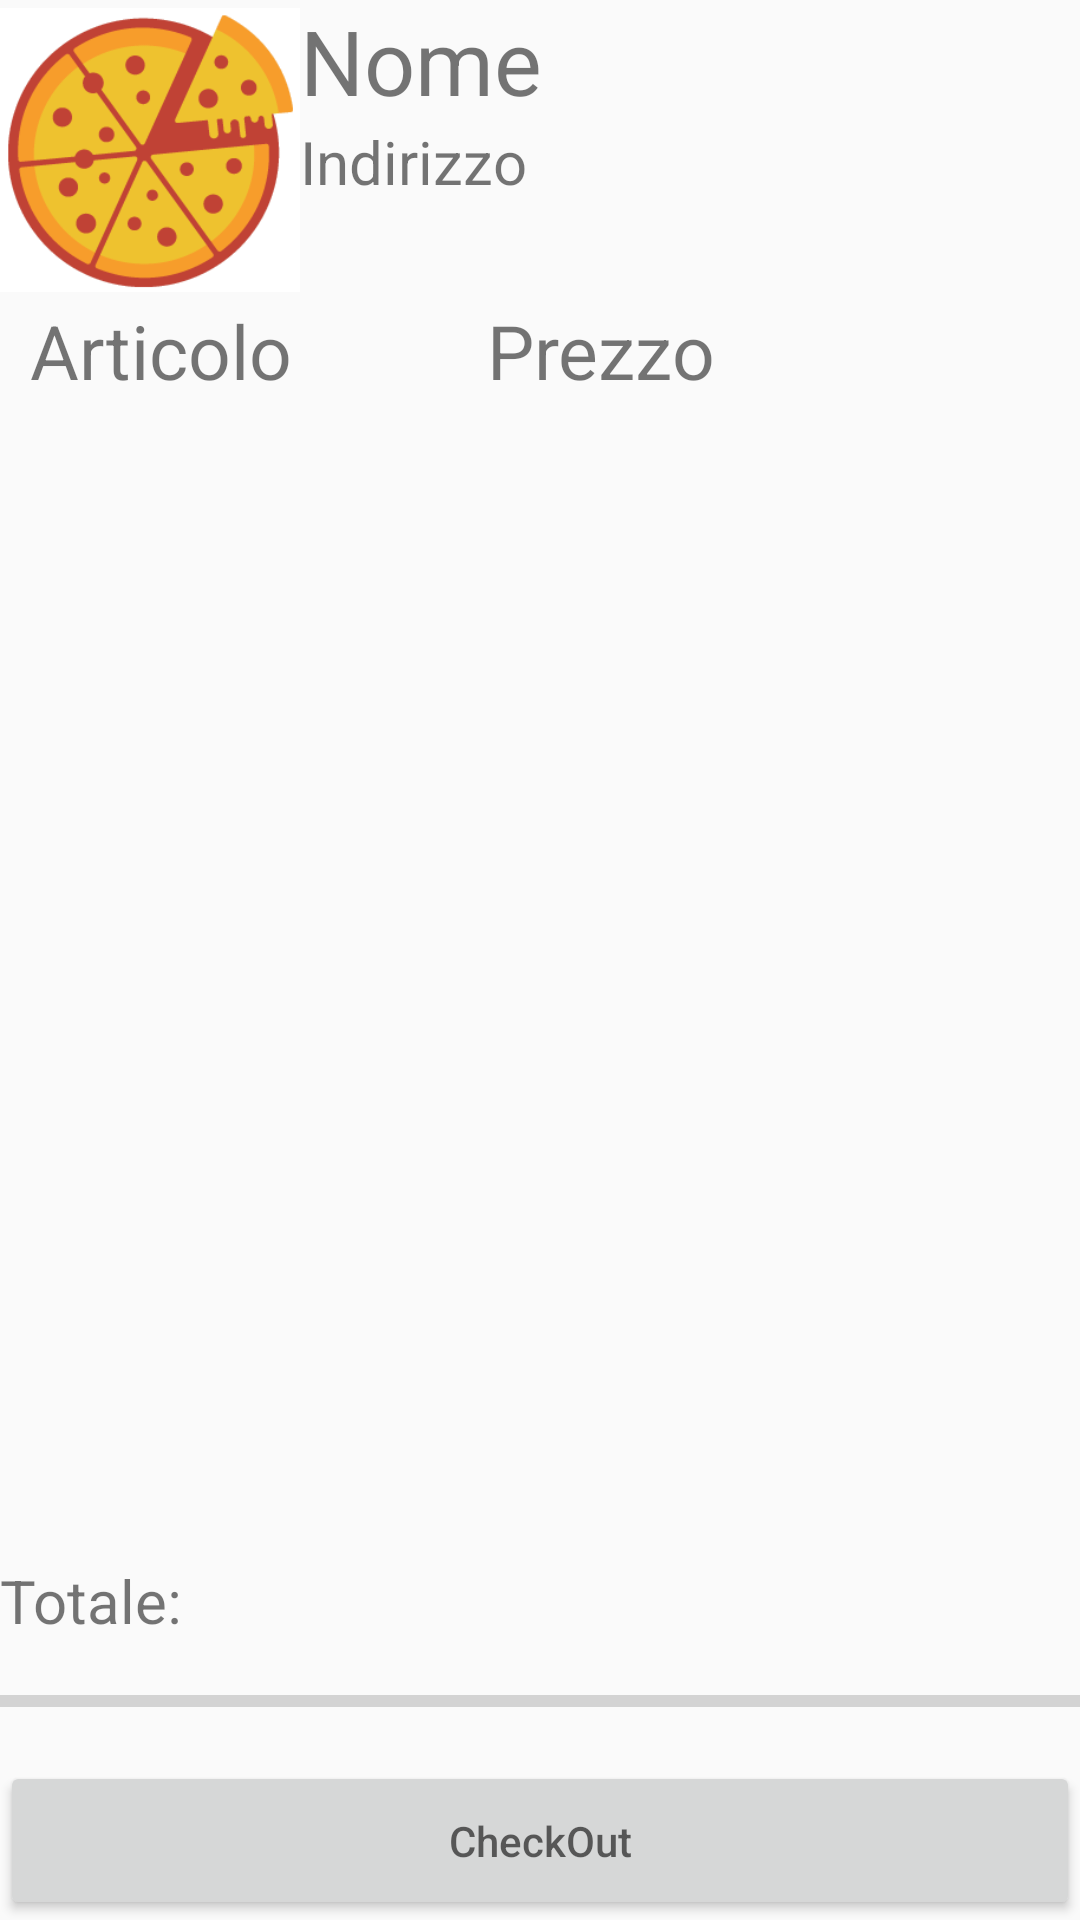

Layout XML and referenced resources for this Android screen:
<!-- AndroidManifest.xml: application theme AppTheme -->
<!-- res/layout/activity_shop.xml -->
<?xml version="1.0" encoding="utf-8"?>
<RelativeLayout
    xmlns:android="http://schemas.android.com/apk/res/android"
    xmlns:app="http://schemas.android.com/apk/res-auto"
    xmlns:tools="http://schemas.android.com/tools"
    android:layout_width="match_parent"
    android:layout_height="match_parent"
    tools:context=".ui.activities.ShopActivity">

    <LinearLayout
        android:id="@+id/linear1"
        android:layout_width="match_parent"
        android:layout_height="wrap_content"
        android:orientation="horizontal">

        <ImageView
            android:layout_width="100dp"
            android:layout_height="100dp"
            android:id="@+id/immagine3"
            android:src="@drawable/immagine3"/>

        <LinearLayout
            android:layout_width="match_parent"
            android:layout_height="wrap_content"
            android:orientation="vertical">

            <TextView
                android:layout_width="match_parent"
                android:layout_height="wrap_content"
                android:id="@+id/nome2"
                android:text="Nome"
                android:textSize="30dp"/>


            <TextView
                android:id="@+id/indirizzo2"
                android:layout_width="match_parent"
                android:layout_height="wrap_content"
                android:text="Indirizzo"
                android:textSize="20dp" />

        </LinearLayout>

    </LinearLayout>

    <LinearLayout
        android:id="@+id/linear3"
        android:layout_width="match_parent"
        android:layout_height="wrap_content"
        android:orientation="horizontal"
        android:layout_below="@+id/linear1">

        <TextView
            android:layout_width="wrap_content"
            android:layout_height="wrap_content"
            android:text="Articolo"
            android:layout_marginLeft="10dp"
            android:textSize="25dp"/>

        <TextView
            android:layout_width="wrap_content"
            android:layout_height="wrap_content"
            android:layout_marginLeft="65dp"
            android:text="Prezzo"
            android:textSize="25dp" />


    </LinearLayout>



    <ScrollView
        android:layout_width="match_parent"
        android:layout_height="wrap_content"/>

    <android.support.v7.widget.RecyclerView
        android:layout_width="match_parent"
        android:layout_height="match_parent"
        android:layout_below="@+id/linear3"
        android:paddingBottom="120dp"
        android:id="@+id/prodotti"/>



    <LinearLayout
        android:id="@+id/linear2"
        android:layout_width="match_parent"
        android:layout_height="120dp"
        android:orientation="vertical"
        android:layout_alignParentBottom="true">

        <TextView
            android:id="@+id/totale"
            android:layout_width="wrap_content"
            android:layout_height="wrap_content"
            android:text="Totale:"
            android:textSize="20dp"/>


        <ProgressBar
            android:id="@+id/progressBar"
            style="?android:attr/progressBarStyleHorizontal"
            android:layout_width="match_parent"
            android:layout_height="40dp"
            android:layout_gravity="bottom"
            android:progressTint="@color/colore1"/>

        <Button
            android:id="@+id/checkout"
            android:layout_width="match_parent"
            android:layout_height="match_parent"
            android:hint="@string/checkout"/>

    </LinearLayout>

</RelativeLayout>
<!-- resources referenced by this layout -->
<resources>
  <color name="colore1">#FFC107</color>
  <!-- drawable immagine3: png bitmap (drawable-v24, 14224 bytes) -->
  <string name="checkout">CheckOut</string>
  <style name="AppTheme" parent="Theme.AppCompat.Light.DarkActionBar">
          
          <item name="colorPrimary">#FFC107</item>
          <item name="colorPrimaryDark">#FFA000</item>
          <item name="colorAccent">@color/colorAccent</item>
      </style>
  <color name="colorAccent">#D81B60</color>
</resources>
